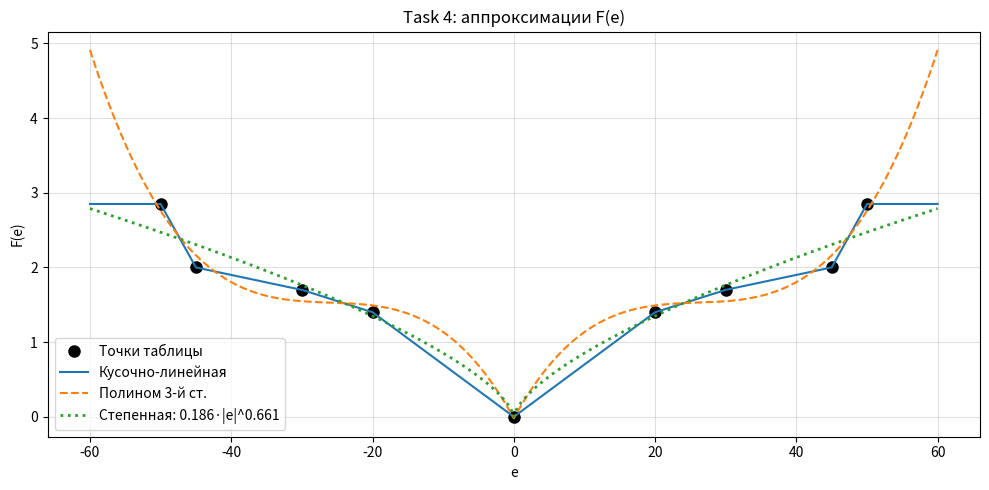

Write Python code to recreate this figure. (Note: this script raises an exception after producing the figure.)
"""
Task 4: аппроксимация нелинейной характеристики F(e) и оценка влияния
на переходный процесс замкнутой системы (рис.2).
"""

import numpy as np
import matplotlib.pyplot as plt
from scipy.integrate import solve_ivp

e_data = np.array([-50, -45, -30, -20, 0, 20, 30, 45, 50], dtype=float)
F_data = np.array([2.85, 2, 1.7, 1.4, 0, 1.4, 1.7, 2, 2.85])

# ---------- Аппроксимации ----------
def F_pwl(e):
    e_arr = np.atleast_1d(e)
    res = np.interp(e_arr, e_data, F_data)
    # симметрично продлеваем за пределы
    return res if e_arr.ndim else res.item()

abs_e = np.abs(e_data)
poly_coef = np.polyfit(abs_e, F_data, 3)
def F_poly(e):
    return np.polyval(poly_coef, np.abs(e))

mask = abs_e > 0
b, log_a = np.polyfit(np.log(abs_e[mask]), np.log(F_data[mask]), 1)
a_pow = np.exp(log_a)
def F_pow(e):
    return a_pow * np.power(np.maximum(np.abs(e), 1e-12), b)

print(f"Полином 3-й ст.:    F(e) = {poly_coef[0]:+.4e}|e|³ {poly_coef[1]:+.4e}|e|² {poly_coef[2]:+.4e}|e| {poly_coef[3]:+.4f}")
print(f"Степенная:          F(e) = {a_pow:.4f}·|e|^{b:.4f}")

# ---------- Визуализация ----------
e_grid = np.linspace(-60, 60, 1201)
fig, ax = plt.subplots(figsize=(10,5))
ax.plot(e_data, F_data, 'ko', ms=8, label='Точки таблицы')
ax.plot(e_grid, F_pwl(e_grid),  '-',  lw=1.5, label='Кусочно-линейная')
ax.plot(e_grid, F_poly(e_grid), '--', lw=1.5, label='Полином 3-й ст.')
ax.plot(e_grid, F_pow(e_grid),  ':',  lw=2,   label=f'Степенная: {a_pow:.3f}·|e|^{b:.3f}')
ax.set_xlabel('e'); ax.set_ylabel('F(e)')
ax.set_title('Task 4: аппроксимации F(e)')
ax.grid(True, alpha=0.4); ax.legend()
plt.tight_layout()
plt.savefig('figures/task4_approx.png', dpi=130)

# ---------- Редуцированная модель объекта (после сокращения быстрого полюса) ----------
# W_red(s) ≈ 130·(s+20) / (s² + 19.96s + 2599.6)
# (быстрый полюс s≈-3·10⁶ исключён; полюс/нуль ≈-0.7 сокращены)
num_W = np.array([130.0, 130.0*20])
den_W = np.array([1.0, 19.96, 2599.6])

# State-space (controllable canonical):
# ẋ₁ = x₂
# ẋ₂ = -2599.6·x₁ - 19.96·x₂ + u
# y   = 130·20·x₁ + 130·x₂ = 2600·x₁ + 130·x₂
A = np.array([[0,1],[-2599.6, -19.96]])
B = np.array([0,1])
C = np.array([2600.0, 130.0])

def simulate(F_func, T_end=10, x_amp=100):
    def rhs(t, state):
        y = C @ state
        e_sig = x_amp - y
        u = F_func(np.array([e_sig]))[0] if hasattr(F_func(np.array([0.0])), '__iter__') else float(F_func(e_sig))
        return A @ state + B*u
    sol = solve_ivp(rhs, [0, T_end], [0,0], max_step=0.005, dense_output=True, rtol=1e-8, atol=1e-10)
    t_arr = np.linspace(0, T_end, 5001)
    states = sol.sol(t_arr)
    y_arr = C @ states
    return t_arr, y_arr

T_end = 8
fig2, ax2 = plt.subplots(figsize=(10,5))
colors = ['#1f77b4','#d62728','#2ca02c']
table = []
for (name, Ff), c in zip([('Кусочно-линейная', F_pwl),('Полином 3-й ст.', F_poly),('Степенная', F_pow)], colors):
    t_a, y_a = simulate(Ff, T_end=T_end)
    y_ss = y_a[-200:].mean()
    sg = (y_a.max() - y_ss)/y_ss*100 if y_ss>0 else 0
    tube = 0.05*abs(y_ss)
    idx = np.where(np.abs(y_a - y_ss) > tube)[0]
    tp = t_a[idx[-1]] if len(idx) else 0
    table.append((name, y_ss, sg, tp))
    ax2.plot(t_a, y_a, color=c, lw=1.5,
             label=f'{name}: y_уст={y_ss:.1f}, σ={sg:.1f}%, t_пп={tp:.2f}с')
    print(f"{name}: y_уст={y_ss:.2f}, σ={sg:.2f}%, t_пп={tp:.3f}с")

ax2.axhline(100, color='gray', ls='--', lw=1, label='x=100')
ax2.set_xlabel('t, с'); ax2.set_ylabel('y(t)')
ax2.set_title('Task 4: переходные процессы для разных аппроксимаций F(e)')
ax2.grid(True, alpha=0.4); ax2.legend(loc='lower right')
plt.tight_layout()
plt.savefig('figures/task4_compare.png', dpi=130)
print("Saved figures/task4_compare.png")

# Сохраняем таблицу
with open('figures/task4_table.txt','w',encoding='utf-8') as f:
    f.write("Аппроксимация | y_уст | σ, % | t_пп, с\n")
    for n, ys, sg, tp in table:
        f.write(f"{n} | {ys:.2f} | {sg:.2f} | {tp:.2f}\n")
